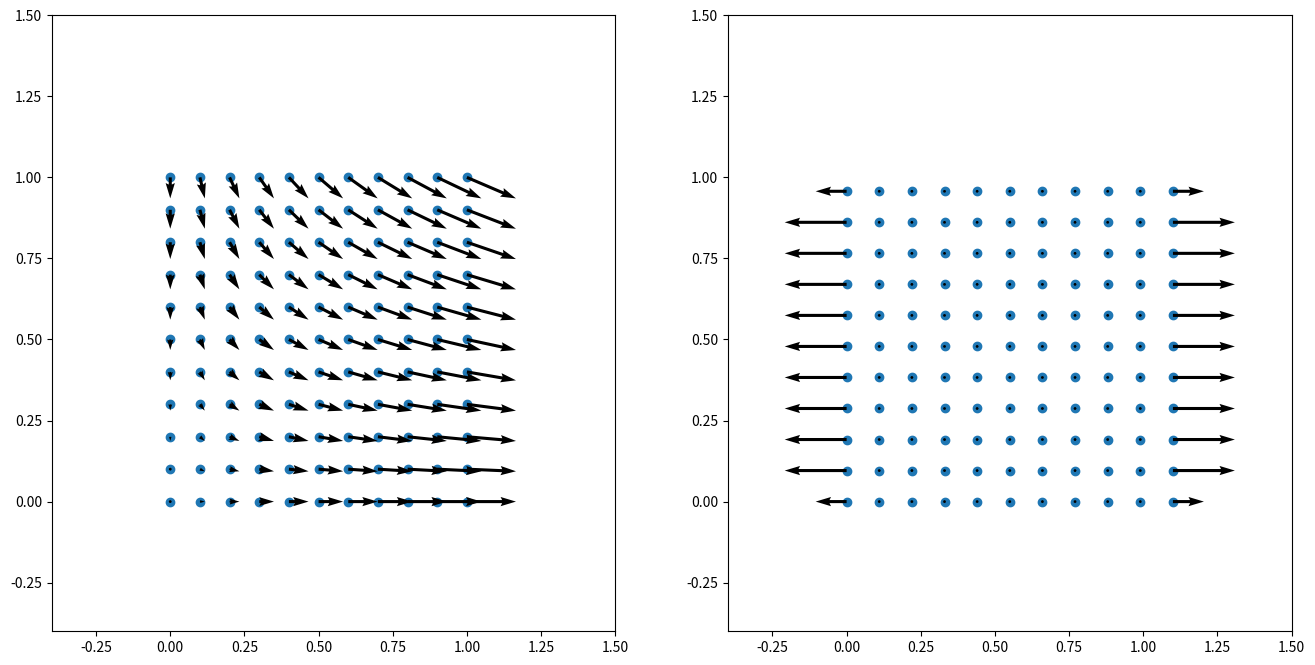

Write the Python code that produced this figure.

import numpy as np

np.set_printoptions(linewidth=200)

# ==================================================================================================
# identity tensors
# ==================================================================================================

II   = np.zeros((3,3,3,3))
I4   = np.zeros((3,3,3,3))
I4rt = np.zeros((3,3,3,3))
Is   = np.zeros((3,3,3,3))

for i in range(3):
  for j in range(3):
    for k in range(3):
      for l in range(3):
        if ( i == j and k == l ):
          II[i,j,k,l] = 1.

for i in range(3):
  for j in range(3):
    for k in range(3):
      for l in range(3):
        if ( i == l and j == k ):
          I4[i,j,k,l] = 1.

for i in range(3):
  for j in range(3):
    for k in range(3):
      for l in range(3):
        if ( i == k and j == l ):
          I4rt[i,j,k,l] = 1.

I4s = ( I4  + I4rt  ) / 2.
I4d = ( I4s - II/3. )

# ==================================================================================================
# elasticity tensor
# ==================================================================================================

# bulk and shear modulus
K = 0.8333333333333333
G = 0.3846153846153846

# elasticity tensor (3d)
C4 = K * II + 2. * G * I4d

# ==================================================================================================
# mesh definition
# ==================================================================================================

# number of elements
nx = 10
ny = 10

# mesh dimensions
nelem =  nx    *  ny     # number of elements
nnode = (nx+1) * (ny+1)  # number of nodes
nne   = 4                # number of nodes per element
nd    = 2                # number of dimensions
ndof  = nnode * nd       # total number of degrees of freedom

# out-of-plane thickness
thick = 1.

# coordinates and connectivity: zero-initialize
coor = np.zeros((nnode,nd ), dtype='float')
conn = np.zeros((nelem,nne), dtype='int'  )

# coordinates: set
# - grid of points
x,y = np.meshgrid(np.linspace(0,1,nx+1), np.linspace(0,1,ny+1))
# - store from grid of points
coor[:,0] = x.ravel()
coor[:,1] = y.ravel()

# connectivity: set
# - grid of node numbers
inode = np.arange(nnode).reshape(ny+1, nx+1)
# - store from grid of node numbers
conn[:,0] = inode[ :-1, :-1].ravel()
conn[:,1] = inode[ :-1,1:  ].ravel()
conn[:,2] = inode[1:  ,1:  ].ravel()
conn[:,3] = inode[1:  , :-1].ravel()

# DOF-numbers per node
dofs = np.arange(nnode*nd).reshape(nnode,nd)

# ==================================================================================================
# quadrature definition
# ==================================================================================================

# integration point coordinates (local element coordinates)
Xi = np.array([
  [-1./np.sqrt(3.), -1./np.sqrt(3.)],
  [+1./np.sqrt(3.), -1./np.sqrt(3.)],
  [+1./np.sqrt(3.), +1./np.sqrt(3.)],
  [-1./np.sqrt(3.), +1./np.sqrt(3.)],
])

# integration point weights
W = np.array([
  [1.],
  [1.],
  [1.],
  [1.],
])

# ==================================================================================================
# assemble stiffness matrix
# ==================================================================================================

# allocate matrix
K = np.zeros((ndof, ndof))

# loop over nodes
for e in conn:

  # - nodal coordinates
  xe = coor[e,:]

  # - allocate element stiffness matrix
  Ke = np.zeros((nne*nd, nne*nd))

  # - numerical quadrature
  for w, xi in zip(W, Xi):

    # -- shape function gradients (w.r.t. the local element coordinates)
    dNdxi = np.array([
      [-.25*(1.-xi[1]), -.25*(1.-xi[0])],
      [+.25*(1.-xi[1]), -.25*(1.+xi[0])],
      [+.25*(1.+xi[1]), +.25*(1.+xi[0])],
      [-.25*(1.+xi[1]), +.25*(1.-xi[0])],
    ])

    # -- Jacobian
    J = np.zeros((nd, nd))

    for m in range(nne):
      for i in range(nd):
        for j in range(nd):
          J[i,j] += dNdxi[m,i] * xe[m,j]

    Jinv = np.linalg.inv(J)
    Jdet = np.linalg.det(J)

    # -- shape function gradients (w.r.t. the global coordinates)
    dNdx = np.zeros((nne,nd))

    for m in range(nne):
      for i in range(nd):
        for j in range(nd):
          dNdx[m,i] += Jinv[i,j] * dNdxi[m,j]

    # -- assemble to element stiffness matrix
    for m in range(nne):
      for n in range(nne):
        for i in range(nd):
          for j in range(nd):
            for k in range(nd):
              for l in range(nd):
                Ke[m*nd+j, n*nd+k] += dNdx[m,i] * C4[i,j,k,l] * dNdx[n,l] * w * Jdet * thick

  # - assemble to global stiffness matrix
  iie = dofs[e,:].ravel()

  K[np.ix_(iie,iie)] += Ke

# ==================================================================================================
# partition and solve
# ==================================================================================================

# zero-initialize displacements and forces
f = np.zeros((ndof))
u = np.zeros((ndof))

# fixed displacements
# - zero-initialize
iip  = np.empty((0),dtype='int'  )
up   = np.empty((0),dtype='float')
# - 'y = 0' : 'u_y = 0'
idof = dofs[inode[0,:], 1]
iip  = np.hstack(( iip, idof                      ))
up   = np.hstack(( up , 0.0 * np.ones(idof.shape) ))
# - 'x = 0' : 'u_x = 0'
idof = dofs[inode[:,0], 0]
iip  = np.hstack(( iip, idof                      ))
up   = np.hstack(( up , 0.0 * np.ones(idof.shape) ))
# - 'x = 1' : 'u_x = 0.1'
idof = dofs[inode[:,-1], 0]
iip  = np.hstack(( iip, idof                      ))
up   = np.hstack(( up , 0.1 * np.ones(idof.shape) ))

# free displacements
iiu  = np.setdiff1d(dofs.ravel(), iip)

# partition
# - stiffness matrix
Kuu  = K[np.ix_(iiu, iiu)]
Kup  = K[np.ix_(iiu, iip)]
Kpu  = K[np.ix_(iip, iiu)]
Kpp  = K[np.ix_(iip, iip)]
# - external force
fu   = f[iiu]

# solve
uu   = np.linalg.solve(Kuu, fu - Kup.dot(up))
fp   = Kpu.dot(uu) + Kpp.dot(up)

# assemble
u[iiu] = uu
u[iip] = up
f[iip] = fp

# convert to nodal displacement and forces
disp = u[dofs]
fext = f[dofs]

# ==================================================================================================
# plot
# ==================================================================================================

import matplotlib.pyplot as plt

fig, axes =  plt.subplots(ncols=2, figsize=(16,8))

axes[0].scatter(coor[:,0], coor[:,1])
axes[0].quiver (coor[:,0], coor[:,1], disp[:,0], disp[:,1])

axes[1].scatter((coor+disp)[:,0], (coor+disp)[:,1])
axes[1].quiver ((coor+disp)[:,0], (coor+disp)[:,1], fext[:,0], fext[:,1], scale=.1)

for axis in axes:
  axis.set_xlim([-0.4, 1.5])
  axis.set_ylim([-0.4, 1.5])

plt.show()
